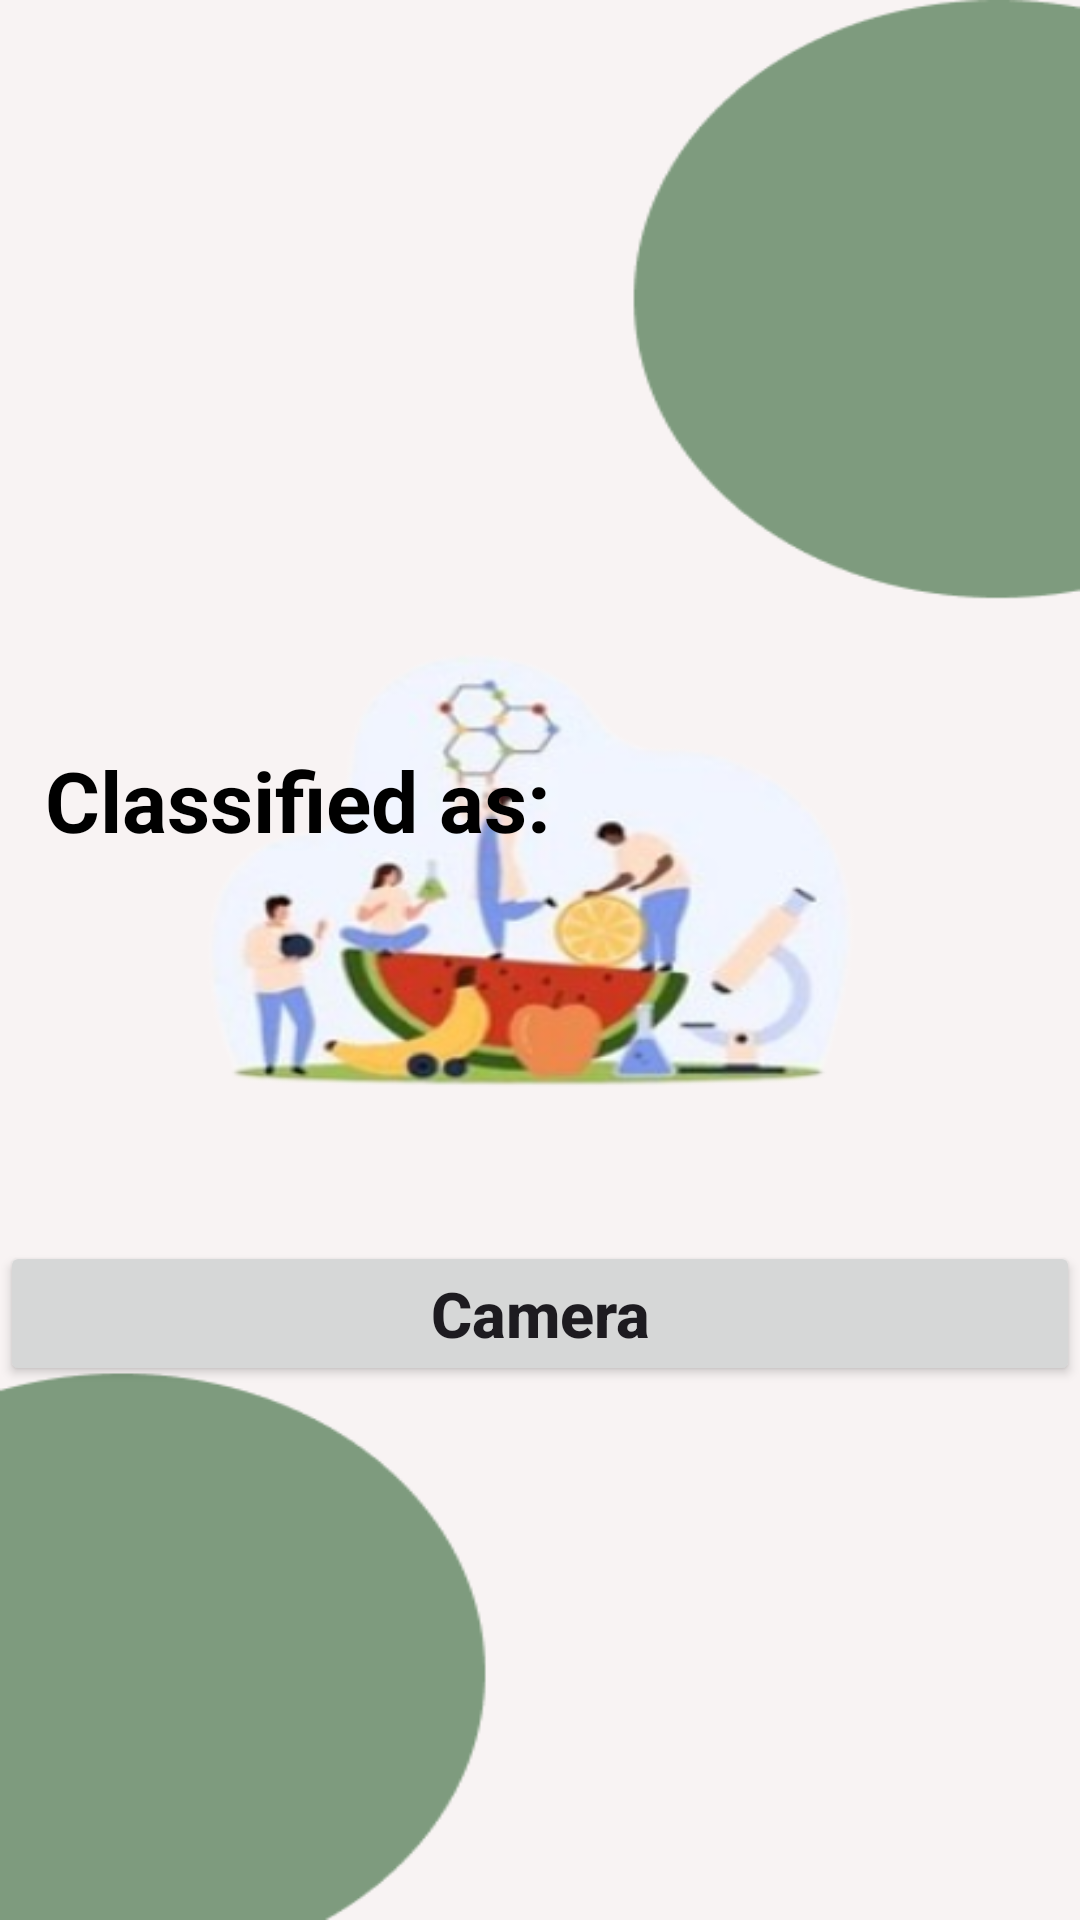

Android layout source for this screen:
<!-- AndroidManifest.xml: application theme Theme.Fruit_Quality -->
<!-- res/layout/activity_fruit_qualification.xml -->
<?xml version="1.0" encoding="utf-8"?>
<RelativeLayout xmlns:android="http://schemas.android.com/apk/res/android"
    xmlns:app="http://schemas.android.com/apk/res-auto"
    xmlns:tools="http://schemas.android.com/tools"
    android:id="@+id/main"
    android:background="@drawable/login"
    android:layout_width="match_parent"
    android:layout_height="match_parent"
    tools:context=".Fruit_Qualification">


    <androidx.appcompat.widget.AppCompatButton
        android:id="@+id/button3"
        android:layout_width="match_parent"
        android:layout_height="wrap_content"
        android:layout_alignParentBottom="true"
        android:layout_centerVertical="true"
        android:layout_marginBottom="178dp"

        android:text="Camera"
        android:textAllCaps="false"
        android:textSize="21sp"
        android:textStyle="bold" />

    <ImageView
        android:id="@+id/imageView"
        android:layout_width="330dp"
        android:layout_height="164dp"
        android:layout_marginLeft="50dp"
        android:layout_marginTop="10sp" />

    <TextView
        android:id="@+id/classified"
        android:layout_width="wrap_content"
        android:layout_height="wrap_content"
        android:layout_below="@+id/imageView"
        android:layout_marginTop="74dp"
        android:text="Classified as:"
        android:textSize="28sp"
        android:textColor="@color/black"
        android:layout_marginLeft="15dp"
        android:textStyle="bold" />

    <TextView
        android:id="@+id/result"
        android:layout_width="393dp"
        android:layout_height="56dp"
        android:layout_below="@+id/classified"

        android:layout_marginTop="18dp"
        android:text=""
        android:textColor="#131313"
        android:textSize="20sp" />

    <TextView
        android:id="@+id/data"
        android:layout_width="393dp"
        android:layout_height="56dp"
        android:layout_below="@+id/classified"

        android:layout_marginTop="89dp"
        android:text=""
        android:textColor="#0E0E0E"
        android:textSize="20sp" />
</RelativeLayout>
<!-- resources referenced by this layout -->
<resources>
  <color name="black">#FF000000</color>
  <!-- drawable login: png bitmap (drawable, 73714 bytes) -->
  <style name="Theme.Fruit_Quality" parent="Base.Theme.Fruit_Quality" />
  <style name="Base.Theme.Fruit_Quality" parent="Theme.Material3.Light.NoActionBar">
          
          
      </style>
</resources>
